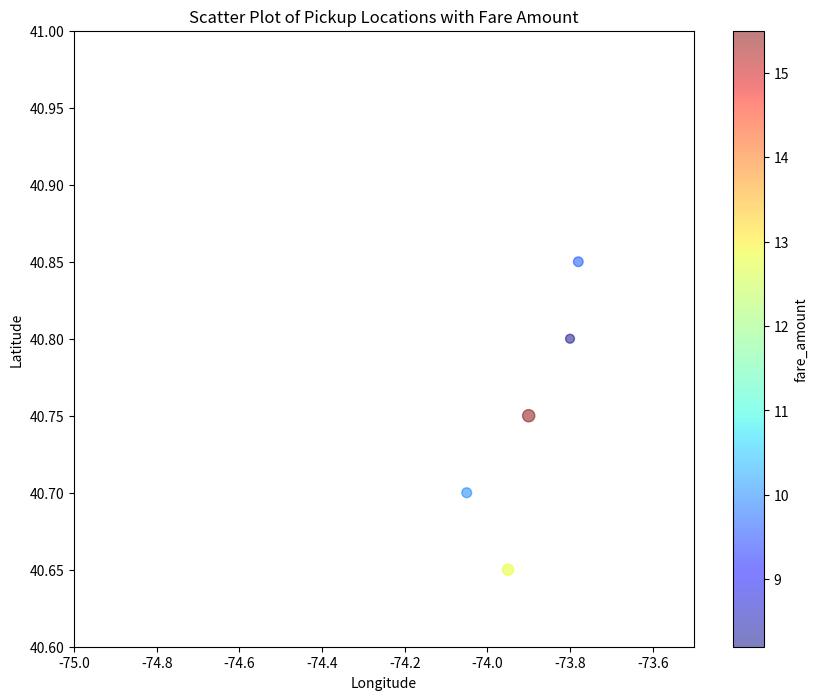

Write the Python code that produced this figure.
# 以下は、df.plot を使用して散布図をプロットする具体的なPythonコードの例です。この例では、簡単なサンプルデータを使用します。
import pandas as pd
import matplotlib.pyplot as plt

# サンプルのデータを作成
data = {
    'pickup_longitude': [-74.05, -73.90, -73.80, -73.95, -73.78],
    'pickup_latitude': [40.70, 40.75, 40.80, 40.65, 40.85],
    'fare_amount': [10.0, 15.5, 8.2, 12.8, 9.6]
}

df = pd.DataFrame(data)

# 散布図をプロット
df.plot(kind='scatter', x='pickup_longitude', y='pickup_latitude', alpha=0.5,
        s=df['fare_amount'] * 5, figsize=(10, 8), xlim=(-75, -73.5), ylim=(40.6, 41),
        c='fare_amount', cmap=plt.get_cmap('jet'))

plt.title('Scatter Plot of Pickup Locations with Fare Amount')
plt.xlabel('Longitude')
plt.ylabel('Latitude')

plt.show()
# このコードでは、df.plot メソッドを使用して、サンプルデータフレーム df の経度 (pickup_longitude) と緯度 (pickup_latitude) を元に散布図をプロットしています。各点のサイズは fare_amount 列の値によって変化し、色も fare_amount 列に基づいて設定されています。
